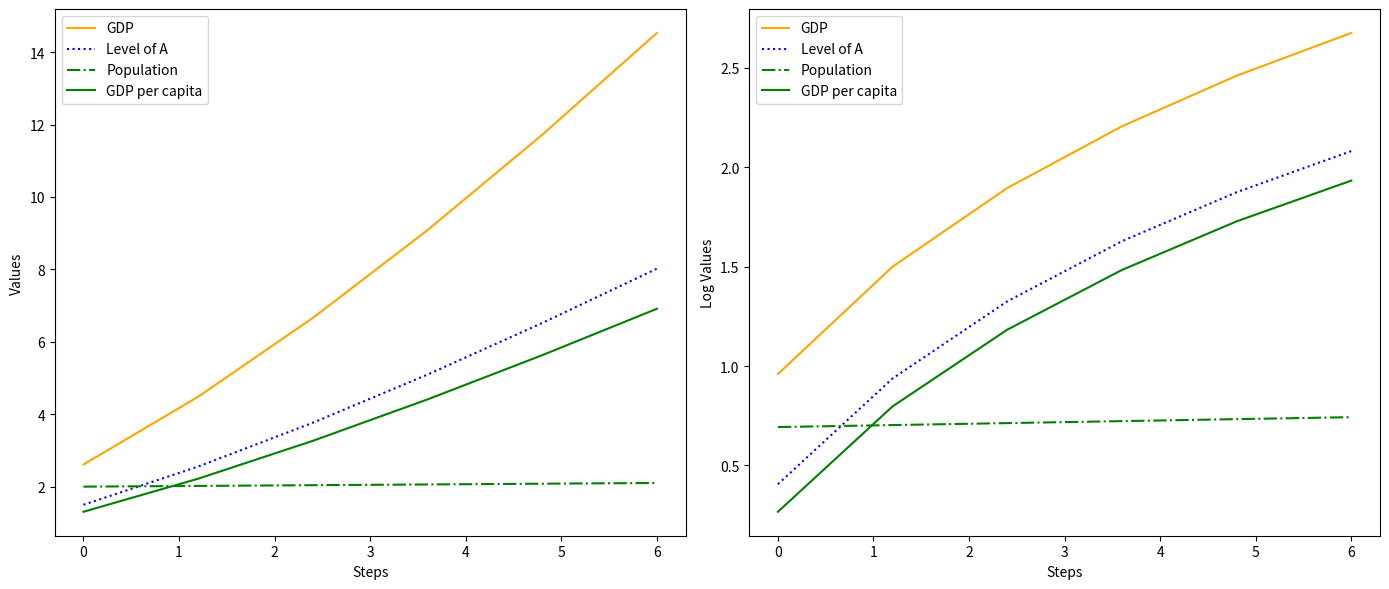

Here is the Python script that generated this plot:
"""Testing when Mathusian dynamics with forgetting leads to sustained growth in Knowledge"""

import matplotlib.pyplot as plt
import numpy as np

BETA = 0.2
GAMMA = 0.5
DELTA = 0.05
PHI = 0.3
N = 0.01

L_0 = 2.0
A_0 = 1.5


def Y(A, L):
    return A * L ** (1 - BETA)


def dot_A(L, A):
    return GAMMA * L * A**PHI - DELTA * A


def dot_L(L, Y):

    y = Y / L
    return L * f(y)


def f(y):
    if y <= 0:
        print("All humans are dead")
    return max(-0.999, min(np.log(y), N))


steps = 5
k_grid = np.linspace(0, steps + 1, steps + 1)


def plot_solo():
    A_vals = [A_0]
    L_vals = [L_0]
    Y_vals = [Y(A_0, L_0)]

    y_vals = [Y_vals[0] / L_0]

    for t in range(steps):
        A_old = A_vals[t]
        L_old = L_vals[t]
        Y_old = Y(A_old, L_old)

        A_new = A_old + dot_A(L_old, A_old)
        L_new = L_old + dot_L(L_old, Y_old)
        Y_new = Y(A_new, L_new)

        A_vals.append(A_new)
        L_vals.append(L_new)
        Y_vals.append(Y_new)

        y_vals.append(Y_new / L_new)

    fig, (ax1, ax2) = plt.subplots(1, 2, figsize=(14, 6))

    ax1.plot(k_grid, Y_vals, label="GDP", color="orange")
    ax1.plot(k_grid, A_vals, label="Level of A", color="blue", linestyle=":")
    ax1.plot(k_grid, L_vals, label="Population", color="green", linestyle="-.")
    ax1.plot(k_grid, y_vals, label="GDP per capita", color="green")
    ax1.set_xlabel("Steps")
    ax1.set_ylabel("Values")
    ax1.legend()

    ax2.plot(k_grid, np.log(Y_vals), label="GDP", color="orange")
    ax2.plot(k_grid, np.log(A_vals), label="Level of A", color="blue", linestyle=":")
    ax2.plot(k_grid, np.log(L_vals), label="Population", color="green", linestyle="-.")
    ax2.plot(k_grid, np.log(y_vals), label="GDP per capita", color="green")
    ax2.set_xlabel("Steps")
    ax2.set_ylabel("Log Values")
    ax2.legend()

    plt.tight_layout()
    plt.show()


plot_solo()
